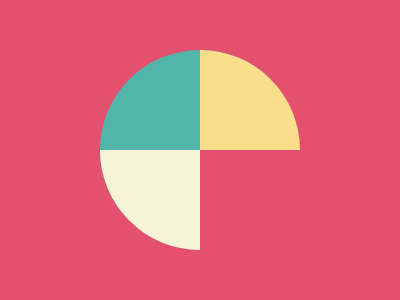

Give the HTML and CSS whose rendering is this image.

<div>
<style>
  body {
    background: #E3516E;
    display: flex;
    align-items: center;
    justify-content: center;
  }
  div {
    border-radius: 50%;
    border: 100px solid;
    border-color: #51B5A9 #FADE8B #E3516E #F7F3D7;
    transform: rotate(-45deg);
  }
